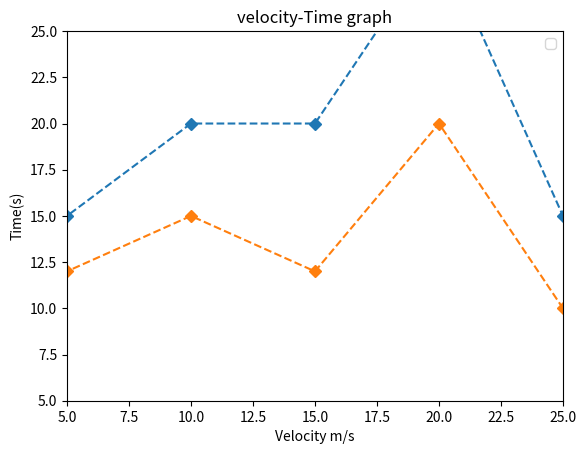

Generate this figure with matplotlib:
import matplotlib.pyplot as plt
x=[0,5,10,15,20,25,30]
y1=[10,15,20,20,30,15,0]
y2=[10,12,15,12,20,10,0]
plt.plot(x,y1,linestyle="dashed",marker="D")
plt.plot(x,y2,linestyle="dashed",marker="D")
plt.title("velocity-Time graph")
plt.xlabel("Velocity m/s")
plt.ylabel("Time(s)")
plt.xlim(5,25)
plt.ylim(5,25)
plt.legend()
plt.show()